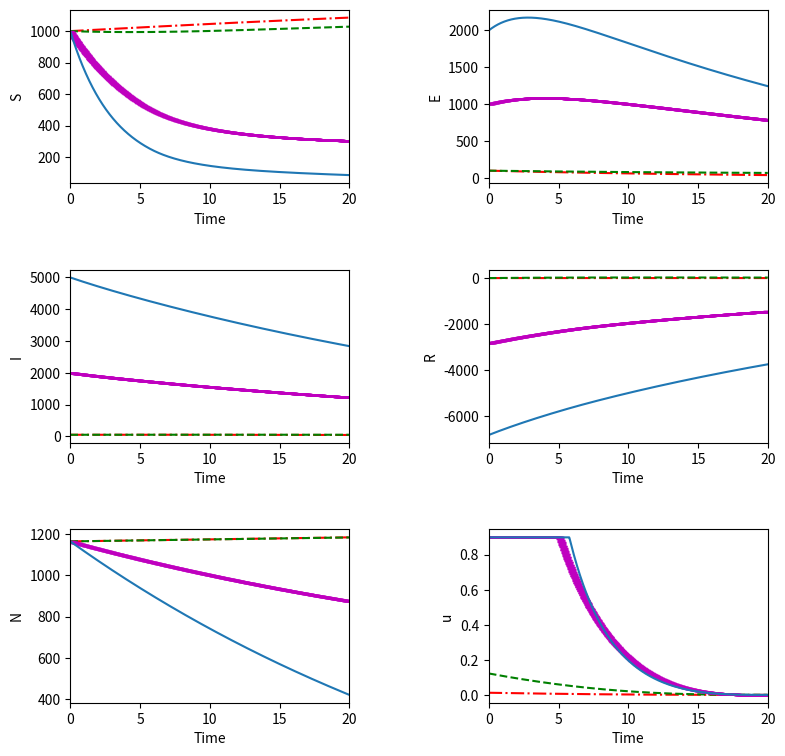

The script that saved this image:
"""
Solves the Optimal Control of a SEIR (or SEIRN) system of ODEs using Forward - Backward Sweep

Forward - Backward Sweep from [Lenhart and Workman,"Optimal Control Applied to Biological Models"] 


Forward - Backward Sweep: a method used to solve an optimal control problem numerically. 
It is an algorithm that will generate an approximation to the optimality system.


Outline of the F-B Sweep:
Step 1: Make an initial guess for u over the interval.

Step 2: Using the initial condition x0 = x(0) and the values for u, solve x forward in time 
according to its differential equation in the optimality system.

Step 3: Using the transversality condition lambda_{N+1} = lambda(T) = 0 and the values for u
and x, solve lambda backward in time according to its differential equation in the optimality system.

Step 4:Update u by entering the new x and lambda  values into the characterization of the optimal control.
Average this control with the old control from the previous iteration.

Step 5: Check convergence. If values of the variables in this iteration and the last iteration are negligibly close, 
output the current values as solutions. If values are not close, return to Step 2.


SEIRN from [Joshi, Lenhart, Li, and Wang, "Optimal Control Methods Applied to Disease Models"]

"""

import numpy as np
from numpy import linalg as LA
import matplotlib.pyplot as plt


def OC_SEIRN(b, d, c, e, g, a, A, T, S0, E0, I0, R0, N0):
 #Test represents the convergence test variable
 test = -1

 delta = 0.001   # Accepted Tolerance
 M = 1000

 tvec = np.linspace(0,T,M+1) # Time variable
 h = 1/M    # Step size for Runge-Kutta 4 sweep
 h2 = h/2


 u = np.zeros(M+1)     # Initial guess for Control
 x = np.zeros((M+1,4)) # State
 S = np.zeros(M+1)     # State S
 E = np.zeros(M+1)     # State E
 I = np.zeros(M+1)     # State I
 N = np.zeros(M+1)     # State N

 Lambda1 = np.zeros(M+1) # Adjoint of S
 Lambda2 = np.zeros(M+1) # Adjoint of E
 Lambda3 = np.zeros(M+1) # Adjoint of I
 Lambda4 = np.zeros(M+1) # Adjoint of N
 Lambda = np.zeros((M+1,4))  # Adjoint

 R = np.zeros(M+1)

 S[0] = S0     # Stores initial value of State S.
 E[0] = E0     # Stores initial value of State E.
 I[0] = I0     # Stores initial value of State I.
 N[0] = N0     # Stores initial value of State N.



 #The while loop begins with the test function. This loop contains the Forward-Backward Sweep. The loop ends once converegence occurs (t>=0).
 while(test < 0):
    
     #Stores the current values of u, S, E, I, N, Lambda1, Lambda2, Lambda3, Lambda4, x, and Lambda as the previous values of u, x, and lambda.
     oldu = u
     oldx = x
     oldLambda = Lambda

     # Generate new values. 

     #Runge-Kutta 4 sweep: Solving x forward in time. x1 is used  to find x2, x2 is used to solve x3 and so on.
     for i in np.arange (0,M):
         k11 = b*N[i] - (d + c*I[i] + u[i])*S[i]
         k12 = c*S[i]*I[i] - (e + d)*E[i]
         k13 = e*E[i] - (g + a + d)*I[i]
         k14 = (b - d)*N[i] - a*I[i]

         k21 = b*(N[i] + h2*k14) - (d + c*(I[i] + h2*k13) + 0.5*(u[i] + u[i+1]))*(S[i] + h2*k11)
         k22 = c*(S[i] + h2*k11)*(I[i] + h2*k13) - (e + d)*(E[i] + h2*k12)
         k23 = e*(E[i] + h2*k12) - (g + a + d)*(I[i] + h2*k13)
         k24 = (b - d)*(N[i] +h2*k14) - a*(I[i] + h2*k13)

         k31 = b*(N[i] + h2*k24) - (d + c*(I[i] + h2*k23) + 0.5*(u[i] + u[i+1]))*(S[i] + h2*k21)
         k32 = c*(S[i] + h2*k21)*(I[i] + h2*k23) - (e + d)*(E[i] + h2*k22)
         k33 = e*(E[i] + h2*k22) - (g + a + d)*(I[i] + h2*k23)
         k34 = (b - d)*(N[i] +h2*k24) - a*(I[i] + h2*k23)

         k41 = b*(N[i] + h*k34) - (d + c*(I[i] + h*k33) + u[i+1])*(S[i] + h*k31)
         k42 = c*(S[i] + h*k31)*(I[i] + h*k33) - (e + d)*(E[i] + h*k32)
         k43 = e*(E[i] + h*k32) - (g + a + d)*(I[i] + h*k33)
         k44 = (b - d)*(N[i] +h*k34) - a*(I[i] + h*k33)

         S[i+1] = S[i] + (h/6)*(k11 + 2*k21 +2*k31 +k41) 
         E[i+1] = E[i] + (h/6)*(k12 + 2*k22 +2*k32 +k42) 
         I[i+1] = I[i] + (h/6)*(k13 + 2*k23 +2*k33 +k43) 
         N[i+1] = N[i] + (h/6)*(k14 + 2*k24 +2*k34 +k44)   
    
     #Runge-Kutta 4 sweep: Solving Lambda backwards in time. Lambda1 is used  to find Lambda2, Lambda2 is used to solve Lambda3 and so on.
     for i in np.arange (0,M):
         j = M + 2 - (i+2)
         k11 = (d + c + u[j])*Lambda1[j] - c*Lambda2[j]*I[j]
         k12 = (e + d)*Lambda2[j] - e*Lambda3[j]
         k13 = -A + (g + a + d)*Lambda3[j] + c*Lambda1[j]*S[j] - c*Lambda2[j]*S[j] + a*Lambda4[j]
         k14 = -(b - d)*Lambda4[j] - b*Lambda1[j]

         k21 = (d + c + 0.5*(u[j] + u[j-1]))*(Lambda1[j] - h2*k11) - c*(Lambda2[j] - h2*k12)*0.5*(I[j] + I[j-1])
         k22 = (e + d)*(Lambda2[j] - h2*k12) - e*(Lambda3[j] - h2*k13)
         k23 = -A + (g + a + d)*(Lambda3[j] - h2*k13) + c*(Lambda1[j] - h2*k11)*0.5*(S[j] + S[j-1]) - c*(Lambda2[j] - h2*k12)*0.5*(S[j] + S[j-1]) + a*(Lambda4[j] - h2*k14)
         k24 = -(b - d)*(Lambda4[j] - h2*k14) - b*(Lambda1[j] - h2*k11)

         k31 = (d + c + 0.5*(u[j] + u[j-1]))*(Lambda1[j] - h2*k21) - c*(Lambda2[j] - h2*k22)*0.5*(I[j] + I[j-1])
         k32 = (e + d)*(Lambda2[j] - h2*k22) - e*(Lambda3[j] - h2*k23)
         k33 = -A + (g + a + d)*(Lambda3[j] - h2*k23) + c*(Lambda1[j] - h2*k21)*0.5*(S[j] + S[j-1]) - c*(Lambda2[j] - h2*k22)*0.5*(S[j] + S[j-1]) + a*(Lambda4[j] - h2*k24)
         k34 = -(b - d)*(Lambda4[j] - h2*k24) - b*(Lambda1[j] - h2*k21)

         k41 = (d + c + u[j-1])*(Lambda1[j] - h*k31) - c*(Lambda2[j] - h*k32)* I[j-1]
         k42 = (e + d)*(Lambda2[j] - h*k32) - e*(Lambda3[j] - h*k33)
         k43 = -A + (g + a + d)*(Lambda3[j] - h*k33) + c*(Lambda1[j] - h*k31)*S[j-1] - c*(Lambda2[j] - h*k32)*S[j-1] + a*(Lambda4[j] - h*k34)
         k44 = -(b - d)*(Lambda4[j] - h*k34) - b*(Lambda1[j] - h*k31)

         Lambda1[j-1] = Lambda1[j] - (h/6)*(k11 + 2*k21 + 2*k31 +k41)
         Lambda2[j-1] = Lambda2[j] - (h/6)*(k12 + 2*k22 + 2*k32 +k42)
         Lambda3[j-1] = Lambda3[j] - (h/6)*(k13 + 2*k23 + 2*k33 +k43)
         Lambda4[j-1] = Lambda4[j] - (h/6)*(k14 + 2*k24 + 2*k34 +k44)
    
     # Make SEIN and Lambda1-4 into transpose matrices
     SEIN = np.array([S,E,I,N])
     x = SEIN.transpose()
     Lam1_4 = np.array([Lambda1,Lambda2,Lambda3,Lambda4])
     Lambda = Lam1_4.transpose()


     y = x[:,0]
     z = Lambda[:,0]

     # Optimal Control
     temp = (y*z)/2       #Represents the characterization of u 


     m = np.zeros(M+1)                 #Represents u and it's bounds i.e 0<= u* <= 0.9
     for i in np.arange (0,M+1):
           m[i] = min(0.9, max(0,temp[i]))
           u1 =m       

           u = 0.5*(u1 + oldu)     # Control 
    
     #Convergence test parameters of each variable.
     temp1 = delta*LA.norm(u) - LA.norm(oldu - u)
     temp2 = delta*LA.norm(x) - LA.norm(oldx - x)
     temp3 = delta*LA.norm(Lambda) - LA.norm(oldLambda - Lambda)
    

     test = min(temp1, min(temp2, temp3))     
    


 #Solving for R where R = N - S - E - I
 R = x[:,3] - x[:,1] - x[:,2] - x[:,0]

 y = [x[:,0], x[:,1], x[:,2], x[:,3], R, u, tvec]
 return y

y1 = OC_SEIRN(b = 0.525, d = 0.5, c = 0.0001, e = 0.5, g = 0.1, a = 0.2, A = 0.1, T = 20, S0 =1000, E0 =100, I0 = 50, R0 = 15, N0 =1165)

y2 = OC_SEIRN(b = 0.525, d = 0.5, c = 0.001, e = 0.5, g = 0.1, a = 0.2, A = 0.1, T = 20, S0 =1000, E0 =100, I0 = 50, R0 = 15, N0 =1165)

y3 = OC_SEIRN(b = 0.525, d = 0.5, c = 0.001, e = 0.5, g = 0.1, a = 0.2, A = 0.1, T = 20, S0 =1000, E0 =1000, I0 = 2000, R0 = 500, N0 =1165)

y4 = OC_SEIRN(b = 0.525, d = 0.5, c = 0.001, e = 0.5, g = 0.1, a = 0.2, A = 0.1, T = 20, S0 =1000, E0 =2000, I0 = 5000, R0 = 1000, N0 =1165)


##Plot Results##
plt.figure(figsize=(9,9)) 

#plt.subplots_adjust(left=None,bottom=None,right=None,top=None,wspace=None,hspace=None)
#This is used to fix the spacing of the subplots
plt.subplots_adjust(None,None,None,None,0.5,0.5)    

plt.subplot(3,2,1);plt.plot(y1[6], y1[0], 'r-.', y2[6], y2[0],'g--', y3[6], y3[0], 'm_', y4[6], y4[0])
plt.subplot(3,2,1);plt.xlabel('Time')
plt.subplot(3,2,1);plt.ylabel('S')
plt.subplot(3,2,1);plt.xlim([0,20])


plt.subplot(3,2,2);plt.plot(y1[6], y1[1], 'r-.', y2[6], y2[1],'g--', y3[6], y3[1], 'm_', y4[6], y4[1])
plt.subplot(3,2,2);plt.xlabel('Time')
plt.subplot(3,2,2);plt.ylabel('E')
plt.subplot(3,2,2);plt.xlim([0,20])


plt.subplot(3,2,3);plt.plot(y1[6], y1[2], 'r-.', y2[6], y2[2],'g--',  y3[6], y3[2], 'm_', y4[6], y4[2])
plt.subplot(3,2,3);plt.xlabel('Time')
plt.subplot(3,2,3);plt.ylabel('I')   
plt.subplot(3,2,3);plt.xlim([0,20])


plt.subplot(3,2,4);plt.plot(y1[6], y1[4], 'r-.', y2[6], y2[4],'g--', y3[6], y3[4], 'm_', y4[6], y4[4])
plt.subplot(3,2,4);plt.xlabel('Time')
plt.subplot(3,2,4);plt.ylabel('R')
plt.subplot(3,2,4);plt.xlim([0,20])


plt.subplot(3,2,5);plt.plot(y1[6], y1[3], 'r-.', y2[6], y2[3],'g--', y3[6], y3[3], 'm_', y4[6], y4[3])
plt.subplot(3,2,5);plt.xlabel('Time')
plt.subplot(3,2,5);plt.ylabel('N')
plt.subplot(3,2,5);plt.xlim([0,20])


plt.subplot(3,2,6);plt.plot(y1[6], y1[5], 'r-.', y2[6], y2[5],'g--', y3[6], y3[5], 'm_', y4[6], y4[5])
plt.subplot(3,2,6);plt.xlabel('Time')
plt.subplot(3,2,6);plt.ylabel('u')   
plt.subplot(3,2,6);plt.xlim([0,20])


plt.show()